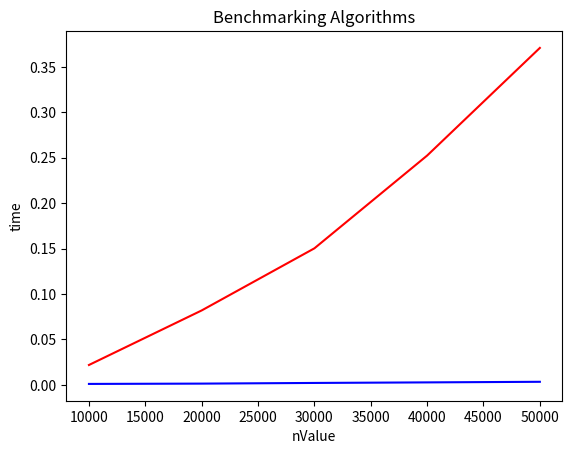

This chart was generated by the following Python code:
#!/usr/bin/env python3
# -*- coding: utf-8 -*-
"""
Name:Charlotte Chen
Date:Created on Mon Feb  5 12:44:32 2018
Title:Benchmarking Algorithms
Purpose:
(1) Create two functions: prime1(n) and prime2(n) that take a number that represents the set of integers from which to find prime numbers.  For example, n=1000 specifies that the function will look for primes up to 1000.
(2) Find out how to measure elapsed time in Python
(3) Write a program that determines the amount of time taken to find primes up to the following values: n=[10000,20000,30000,40000,50000]
"""
integerRange=[10000,20000,30000,40000,50000]
import time
import matplotlib.pyplot as plt
timePrime1=[]
timePrime2=[]
prime=[]
def prime2(n):
    startTime=time.time()
    primes=[1]*(n+1)
    for x in range(2,len(primes)):
        if primes[x]==0:
            break
        j=x
        while j < len(primes):
            if j>x:
                primes[j]=0
            j+=x
    for y in range(2,len(primes)):
        if primes[y]!=0:
            prime.append(y)
    timePrime2.append((n,time.time()-startTime))
def prime1(n):
    startTime=time.time()
    primes=[2]
    for i in range(3,n+1):
        isPrime=True
        for j in primes:
            if i % j == 0:
                isPrime=False
                break
        if isPrime==True:
            primes.append(i)
    #print(primes)
    timePrime1.append((n,time.time()-startTime))
for i in integerRange:
    prime1(i)
    prime2(i)
print("First algorithm:")
print("n"+"         "+"time")
for i in range(0,len(timePrime1)):
    print(str(timePrime1[i][0])+"     "+str(timePrime1[i][1]))
print("Second algorithm:")
print("n"+"         "+"time")
for i in range(0,len(timePrime2)):
    print(str(timePrime2[i][0])+"     "+str(timePrime2[i][1]))

#This part uses python to graph the data.
'''time1=[]
nValue=[]
for i in timePrime1:
    nValue.append(i[0])
    time1.append(i[1])
plt.plot(nValue, time1)
plt.title('Algorithm')
plt.ylabel('time')
plt.xlabel('nValue')
plt.show()

time2=[]
for i in timePrime2:
    time2.append(i[1])
plt.title('Algorithm2')
plt.plot(nValue, time2)
plt.ylabel('time')
plt.xlabel('nValue')
plt.show()
'''
time1=[]
nValue=[]
for i in timePrime1:
    nValue.append(i[0])
    time1.append(i[1])
time2=[]
for i in timePrime2:
    time2.append(i[1])
plt.plot(nValue, time1,color='red')
plt.plot(nValue,time2,color='blue')
plt.title('Benchmarking Algorithms')
plt.ylabel('time')
plt.xlabel('nValue')
plt.show()
